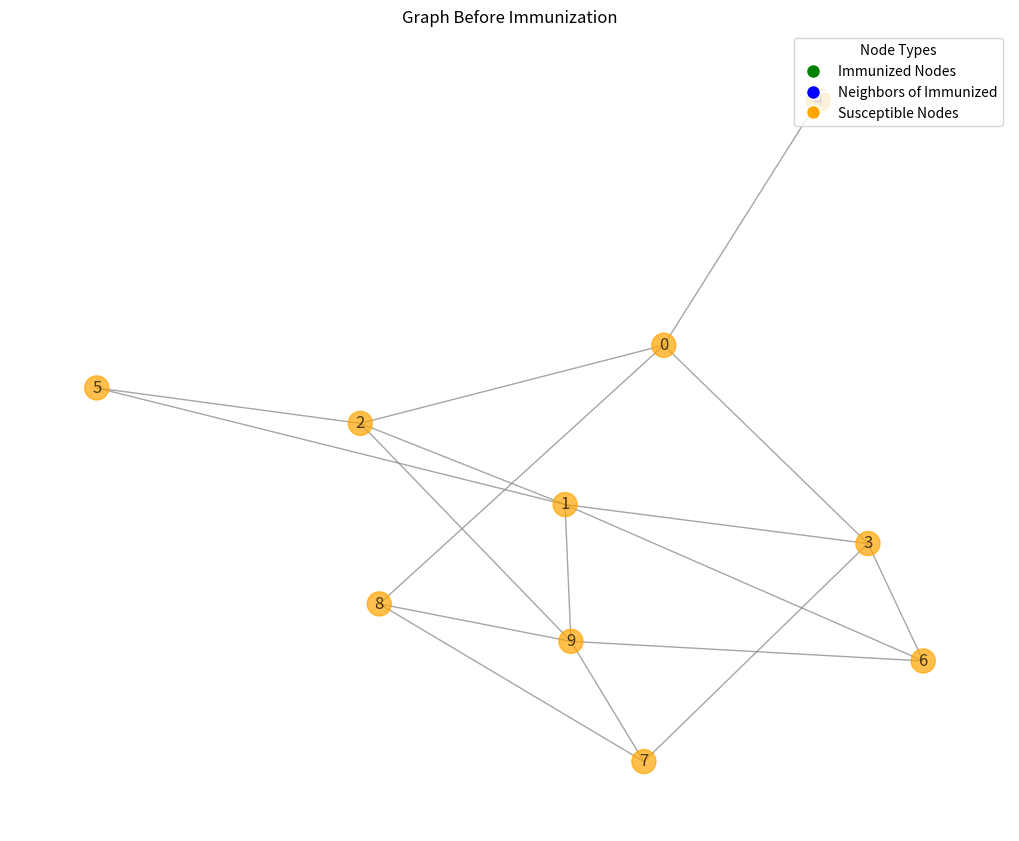
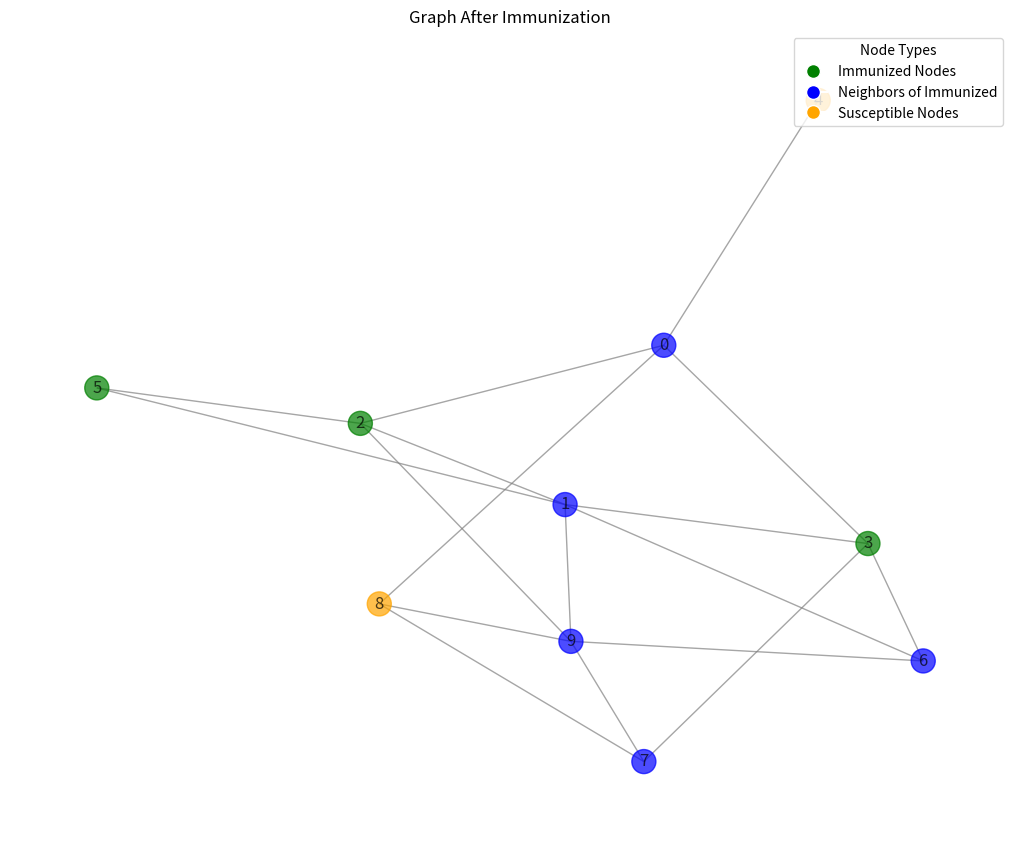

Python code for these plots, in order:
"""
Module: ImmunizationCampaign

This module provides the `ImmunizationCampaign` class to simulate and visualize the immunization process on a graph.
It allows for different strategies, such as random immunization, targeting high-degree nodes (hubs), or immunizing
neighbors of randomly selected nodes. The immunized nodes and their neighbors are tracked, and the graph can be 
visualized before and after immunization.

Author: Isabela Yabe
Last Modified: 02/12/2024
Status: Complete

Dependencies:
    - networkx
    - numpy
    - matplotlib.pyplot
    - random
"""


import networkx as nx
import random
import numpy as np
import matplotlib.pyplot as plt

class ImmunizationCampaign:
    """
    A class to simulate an immunization campaign on a network.

    This class applies different immunization strategies to a graph, marking nodes as immunized and updating the 
    states of their neighbors. It can visualize the network before and after the immunization process.

    Attributes:
        graph (networkx.Graph): The graph representing the network.
        states (dict): A dictionary mapping nodes to their states:
            -1: Susceptible (not immunized or influenced).
             0: Neighbor of an immunized node (partially protected).
             1: Immunized.
        method (str): The immunization strategy ("random", "hubs", or "neighbors").
        immunized_nodes (list): List of nodes that have been immunized.
        neighbors_of_immunized (set): Set of nodes that are neighbors of immunized nodes.
        not_immunized (list): List of nodes that are not immunized yet.
    """
    def __init__(self, graph, method="random", seed=None):
        """
        Initializes the ImmunizationCampaign instance.

        Args:
            graph (networkx.Graph): The graph representing the network.
            method (str): The immunization strategy. Options are:
                - "random": Randomly selects nodes to immunize.
                - "hubs": Selects nodes with the highest degrees.
                - "neighbors": Selects neighbors of randomly chosen nodes.
            seed (int, optional): Seed for random number generation. Default is None.
        """
        self.graph = graph
        self.states = {node: -1 for node in graph.nodes}
        self.method = method
        self.immunized_nodes = []  
        self.neighbors_of_immunized = []
        self.not_immunized = list(self.graph.nodes())
        if seed is not None:
            random.seed(seed)

    def immunize(self, num_nodes):
        """
        Immunizes nodes in the graph based on the chosen strategy.

        Updates:
            - The `states` dictionary is updated to mark immunized nodes as `1` and their neighbors as `0` 
              (if they are not already immunized).

        Args:
            num_nodes (int): Number of nodes to immunize in this step.

        Returns:
            list: List of nodes that were immunized during this step.

        Raises:
            ValueError: If an invalid immunization strategy is provided.
        """
        
        num_not_immunized = len(self.not_immunized)

        if num_not_immunized < num_nodes:
            size = num_not_immunized
        else:
            size = num_nodes

        if self.method == "random":
            nodes_to_immunize = random.sample(self.not_immunized, size)

        elif self.method == "hubs":
            nodes_to_immunize = sorted(
                [(node, degree) for node, degree in self.graph.degree if node in self.not_immunized],
                key=lambda x: x[1], 
                reverse=True
            )[:size]
            nodes_to_immunize = [node for node, _ in nodes_to_immunize]

        elif self.method == "neighbors":
            neighbors = set()
            for node in random.sample(self.not_immunized, size):
                neighbors.update(self.graph.neighbors(node))
                if len(neighbors) >= size:
                    break
            nodes_to_immunize = list(neighbors)[:size]
        else:
            raise ValueError("Invalid immunization method.")

        for node in nodes_to_immunize:
            self.states[node] = 1 
            self.not_immunized.remove(node)

        self.immunized_nodes.extend(nodes_to_immunize)

        self.neighbors_of_immunized = set()
        for node in self.immunized_nodes:
            self.neighbors_of_immunized.update(self.graph.neighbors(node))
        self.neighbors_of_immunized -= set(self.immunized_nodes)

        for neighbor in self.neighbors_of_immunized:
            if self.states[neighbor] == -1:  
                self.states[neighbor] = 0

        return nodes_to_immunize


    def plot_graph(self, title="Graph After Immunization"):
        """
        Plots the graph with color-coded nodes based on their status and adds a legend.

        Args:
            title (str): The title of the plot. Default is "Graph After Immunization".
        """
        pos = nx.spring_layout(self.graph, seed=42)  
        node_colors = []
        for node in self.graph.nodes:
            if node in self.immunized_nodes:
                node_colors.append("green")
            elif node in self.neighbors_of_immunized:
                node_colors.append("blue")
            else:
                node_colors.append("orange")

        plt.figure(figsize=(10, 8))
        nx.draw(
            self.graph,
            pos,
            node_color=node_colors,
            with_labels=True,
            node_size=300,
            edge_color="gray",
            alpha=0.7,
        )

        legend_elements = [
            plt.Line2D([0], [0], marker='o', color='w', label='Immunized Nodes', markerfacecolor='green', markersize=10),
            plt.Line2D([0], [0], marker='o', color='w', label='Neighbors of Immunized', markerfacecolor='blue', markersize=10),
            plt.Line2D([0], [0], marker='o', color='w', label='Susceptible Nodes', markerfacecolor='orange', markersize=10)
        ]
        plt.legend(handles=legend_elements, loc='upper right', title="Node Types")

        plt.title(title)
        plt.show()

if __name__ == "__main__":
    G = nx.erdos_renyi_graph(10, 0.3, seed=42)

    methods = ["random", "hubs", "neighbors"]
    campaign = ImmunizationCampaign(graph=G, method=methods[2], seed=42) 

    print("Graph before immunization:")
    campaign.plot_graph(title="Graph Before Immunization")

    immunized_nodes = campaign.immunize(num_nodes=3)
    print(f"Immunized nodes: {immunized_nodes}")
    print("States after immunization:", campaign.states)
    print("Graph after immunization:")
    campaign.plot_graph(title="Graph After Immunization")
